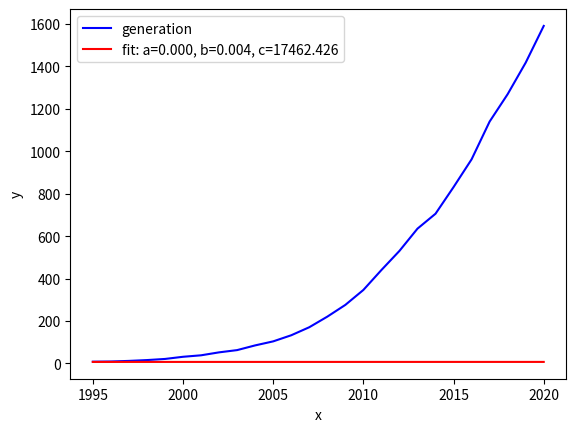

Python code for this plot:
import pandas as pd
import numpy as np
from scipy.optimize import curve_fit
import matplotlib.pyplot as plt

data = pd.DataFrame({'year': [1995, 1996, 1997, 1998, 1999, 2000, 2001, 2002, 2003, 2004, 2005, 2006, 2007, 2008, 2009, 2010, 2011, 2012, 2013, 2014, 2015, 2016, 2017, 2018, 2019, 2020],
                     'generate': [8.26192344363636, 9.20460066059596, 12.0178164697778, 15.921260267805, 21.2161740066094, 31.420434564131, 38.3904519471421, 52.3307819867071, 62.9113953016839, 85.1161924282732, 104.083879757882, 132.859216030029, 170.682620580279, 220.600045153997, 276.020526299077, 346.465021938078, 440.385091980306, 530.55442135112, 635.49205101167, 705.805860788812, 831.42968828187, 962.227395409379, 1140.31094904253, 1269.52053571083, 1418.17004626655, 1591.2135122193]})
data['cum_sum'] = data['generate'].cumsum()
data['sales'] = [0]+[data['generate'][i+1]-data['generate'][i] for i in range(data.shape[0]-1)]
print(data)

x = np.array([])
y = np.array([])
a = 10
# print(x)
# x = np.append(x, [0])
for i in range(len(data.generate[0:-1])):
    x = np.append(x, np.linspace(data.cum_sum[i], data.cum_sum[i+1], a))
    y = np.append(y,[(data.generate[i+1]-data.generate[i])/a]*a)
    # for n in x[-a:]:
    #     y = np.append(y, ())
#         if len(y) == 0:
#             y = np.append(y, 0)
#         else:
#             y = np.append(y, (y[-1]+n))
        # print(n)

print(x)
print(y)
# print(len(x))
# print(len(y))
# Оптимизируя идеальные значения p, q и m, получаем
def func(x, p, q, m):
#     return (p+(q/m)*(x))*(m-x)
    return (p*m+(q-p)*(x))-(q/m)*(x**2)

plt.plot(data.year, data.generate, 'b-', label='generation')

popt, pcov = curve_fit(func, x, y, maxfev = 10000)
plt.plot(data.year, func(data.year, *popt), 'r-',
         label='fit: a=%5.3f, b=%5.3f, c=%5.3f' % tuple(popt))
# print(round(popt[0],5))
# print(round(popt[1],5))
# print(round(popt[2],5))

plt.xlabel('x')
plt.ylabel('y')
plt.legend()
plt.show()